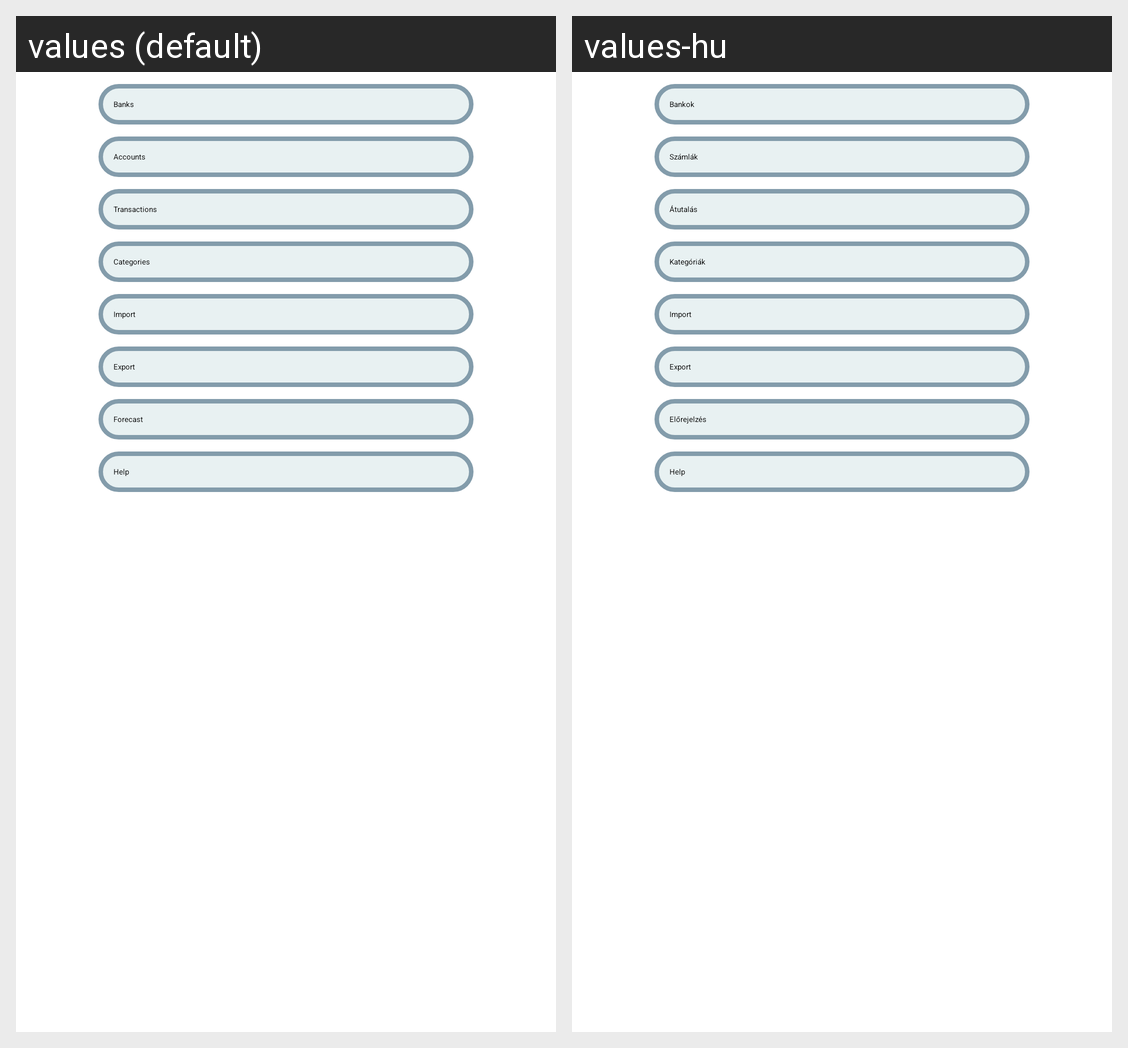

This grid shows one Android layout under two languages. Give, for every string resource on the screen, its name, the default text and each shown locale's text.
Android screen res/layout/activity_main.xml rendered under 2 locales, left to right: values (default), values-hu. Device: Nexus 5 (rendered at 1080×1920; each locale shown at half size, 540×960, under a caption strip naming it); theme MainTheme.
Strings drawn on this screen, with the default value and each locale's value (text and hints the layout hard-codes, and strings that could not be matched under every locale, appear in the picture but are not listed):

activity_main_btn_banka
  values: Banks
  values-hu: Bankok

activity_main_btn_ucet
  values: Accounts
  values-hu: Számlák

activity_main_btn_pohyb
  values: Transactions
  values-hu: Átutalás

activity_main_btn_kategoria
  values: Categories
  values-hu: Kategóriák

activity_main_btn_import
  values: Import
  values-hu: Import

activity_main_btn_export
  values: Export
  values-hu: Export

activity_main_btn_prognoza
  values: Forecast
  values-hu: Előrejelzés

activity_main_btn_help
  values: Help
  values-hu: Help
